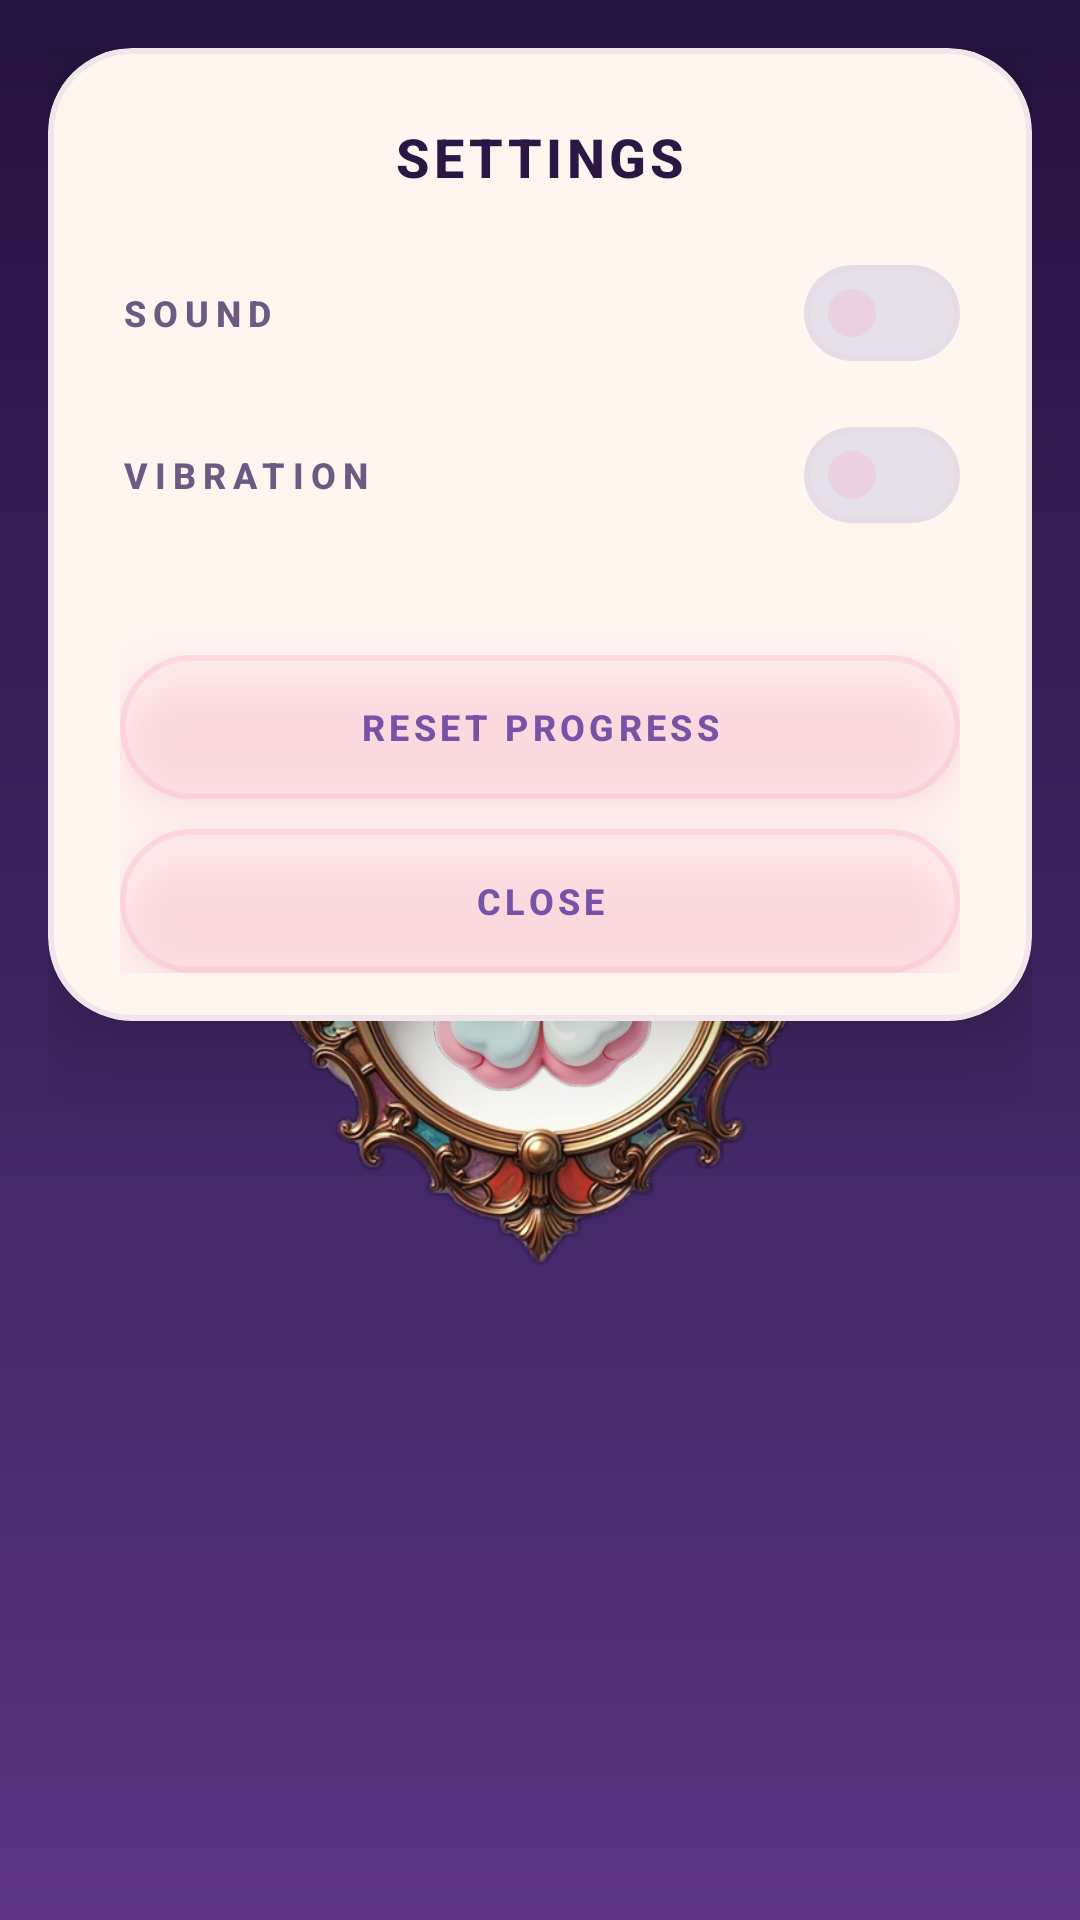

Reconstruct the res/layout file that produces this screen, plus the resources it refers to.
<!-- AndroidManifest.xml: application theme Theme.SweetJelly -->
<!-- res/layout/dialog_settings.xml -->
<?xml version="1.0" encoding="utf-8"?>
<RelativeLayout xmlns:android="http://schemas.android.com/apk/res/android"
    xmlns:app="http://schemas.android.com/apk/res-auto"
    android:layout_width="match_parent"
    android:layout_height="wrap_content"
    android:padding="@dimen/space_md">

    <com.google.android.material.card.MaterialCardView
        android:id="@+id/settings_card"
        android:layout_width="match_parent"
        android:layout_height="wrap_content"
        app:cardBackgroundColor="@color/cream_50"
        app:cardCornerRadius="@dimen/card_radius_md"
        app:cardElevation="18dp"
        app:strokeColor="@color/sheet_stroke"
        app:strokeWidth="2dp">

        <LinearLayout
            android:layout_width="match_parent"
            android:layout_height="wrap_content"
            android:orientation="vertical"
            android:paddingStart="@dimen/space_lg"
            android:paddingTop="@dimen/space_lg"
            android:paddingEnd="@dimen/space_lg"
            android:paddingBottom="@dimen/space_md">

            <TextView
                android:layout_width="match_parent"
                android:layout_height="wrap_content"
                android:gravity="center"
                android:text="@string/dialog_settings_title"
                android:textAppearance="@style/TextAppearance.App.Section"
                android:textColor="@color/ink" />

            <com.google.android.material.materialswitch.MaterialSwitch
                android:id="@+id/switch_sound"
                android:layout_width="match_parent"
                android:layout_height="@dimen/btn_secondary_h"
                android:layout_marginTop="@dimen/space_md"
                android:text="@string/settings_sound"
                android:textAppearance="@style/TextAppearance.App.Label"
                android:textColor="@color/ink_muted" />

            <com.google.android.material.materialswitch.MaterialSwitch
                android:id="@+id/switch_vibration"
                android:layout_width="match_parent"
                android:layout_height="@dimen/btn_secondary_h"
                android:layout_marginTop="@dimen/space_xs"
                android:text="@string/settings_vibration"
                android:textAppearance="@style/TextAppearance.App.Label"
                android:textColor="@color/ink_muted" />

            <View
                android:layout_width="match_parent"
                android:layout_height="4dp"
                android:layout_marginTop="@dimen/space_md"
                android:background="@drawable/divider_dots"
                android:importantForAccessibility="no"
                android:layerType="software" />

            <com.google.android.material.button.MaterialButton
                android:id="@+id/btn_reset"
                style="@style/Widget.App.Button.Secondary"
                android:layout_width="match_parent"
                android:layout_height="@dimen/btn_secondary_h"
                android:layout_marginTop="@dimen/space_md"
                android:text="@string/settings_reset" />

            <com.google.android.material.button.MaterialButton
                android:id="@+id/btn_settings_close"
                style="@style/Widget.App.Button.Secondary"
                android:layout_width="match_parent"
                android:layout_height="@dimen/btn_secondary_h"
                android:layout_marginTop="@dimen/space_sm"
                android:text="@string/dialog_close" />

        </LinearLayout>

    </com.google.android.material.card.MaterialCardView>

</RelativeLayout>
<!-- resources referenced by this layout -->
<resources>
  <color name="cream_50">#FFF6F0</color>
  <color name="ink">#2A1844</color>
  <color name="ink_muted">#6B5A82</color>
  <color name="sheet_stroke">#1A7653A6</color>
  <dimen name="btn_secondary_h">48dp</dimen>
  <dimen name="card_radius_md">28dp</dimen>
  <dimen name="space_lg">24dp</dimen>
  <dimen name="space_md">16dp</dimen>
  <dimen name="space_sm">10dp</dimen>
  <dimen name="space_xs">6dp</dimen>
  <!-- drawable divider_dots (drawable) -->
  <?xml version="1.0" encoding="utf-8"?>
  <shape xmlns:android="http://schemas.android.com/apk/res/android" android:shape="line">
      <stroke
          android:width="4dp"
          android:color="@color/pill_track"
          android:dashGap="6dp"
          android:dashWidth="4dp" />
  </shape>
  <string name="dialog_close">CLOSE</string>
  <string name="dialog_settings_title">SETTINGS</string>
  <string name="settings_reset">RESET PROGRESS</string>
  <string name="settings_sound">SOUND</string>
  <string name="settings_vibration">VIBRATION</string>
  <style name="TextAppearance.App.Label" parent="TextAppearance.Material3.LabelLarge">
          <item name="android:textSize">12sp</item>
          <item name="android:textStyle">bold</item>
          <item name="android:letterSpacing">0.20</item>
      </style>
  <style name="TextAppearance.App.Section" parent="TextAppearance.Material3.TitleMedium">
          <item name="android:textSize">18sp</item>
          <item name="android:textStyle">bold</item>
          <item name="android:letterSpacing">0.08</item>
      </style>
  <color name="pill_track">#22F7A9C4</color>
  <color name="secondary_fill">#14F7A9C4</color>
  <color name="secondary_stroke">#44F7A9C4</color>
  <color name="grape_500">#7653A6</color>
  <dimen name="icon_size">24dp</dimen>
  <color name="jelly_pink">#F7A9C4</color>
  <color name="white">#FFFFFF</color>
  <color name="jelly_pink_deep">#E8739E</color>
  <color name="jelly_lemon">#FFCF56</color>
  <color name="jelly_mint">#85D6B1</color>
  <color name="grape_900">#241440</color>
  <color name="grape_800">#3D2460</color>
  <color name="grape_700">#5A3480</color>
  <color name="lilac_200">#A68BC4</color>
  <!-- drawable bg_launch_window (drawable) -->
  <?xml version="1.0" encoding="utf-8"?>
  <layer-list xmlns:android="http://schemas.android.com/apk/res/android">
      <item android:drawable="@drawable/bg_splash_gradient" />
      <item
          android:width="@dimen/splash_frame"
          android:height="@dimen/splash_frame"
          android:drawable="@drawable/sprite_window_frame"
          android:gravity="center" />
      <item
          android:width="@dimen/splash_flower"
          android:height="@dimen/splash_flower"
          android:drawable="@drawable/sprite_jelly_flower"
          android:gravity="center" />
  </layer-list>
  <!-- drawable bg_splash_gradient (drawable) -->
  <?xml version="1.0" encoding="utf-8"?>
  <shape xmlns:android="http://schemas.android.com/apk/res/android" android:shape="rectangle">
      <gradient
          android:angle="270"
          android:centerColor="@color/grape_800"
          android:endColor="@color/grape_700"
          android:startColor="@color/grape_900"
          android:type="linear" />
  </shape>
  <dimen name="splash_frame">220dp</dimen>
  <dimen name="splash_flower">96dp</dimen>
  <dimen name="btn_primary_h">60dp</dimen>
  <color name="ripple_light">#55FFFFFF</color>
</resources>
